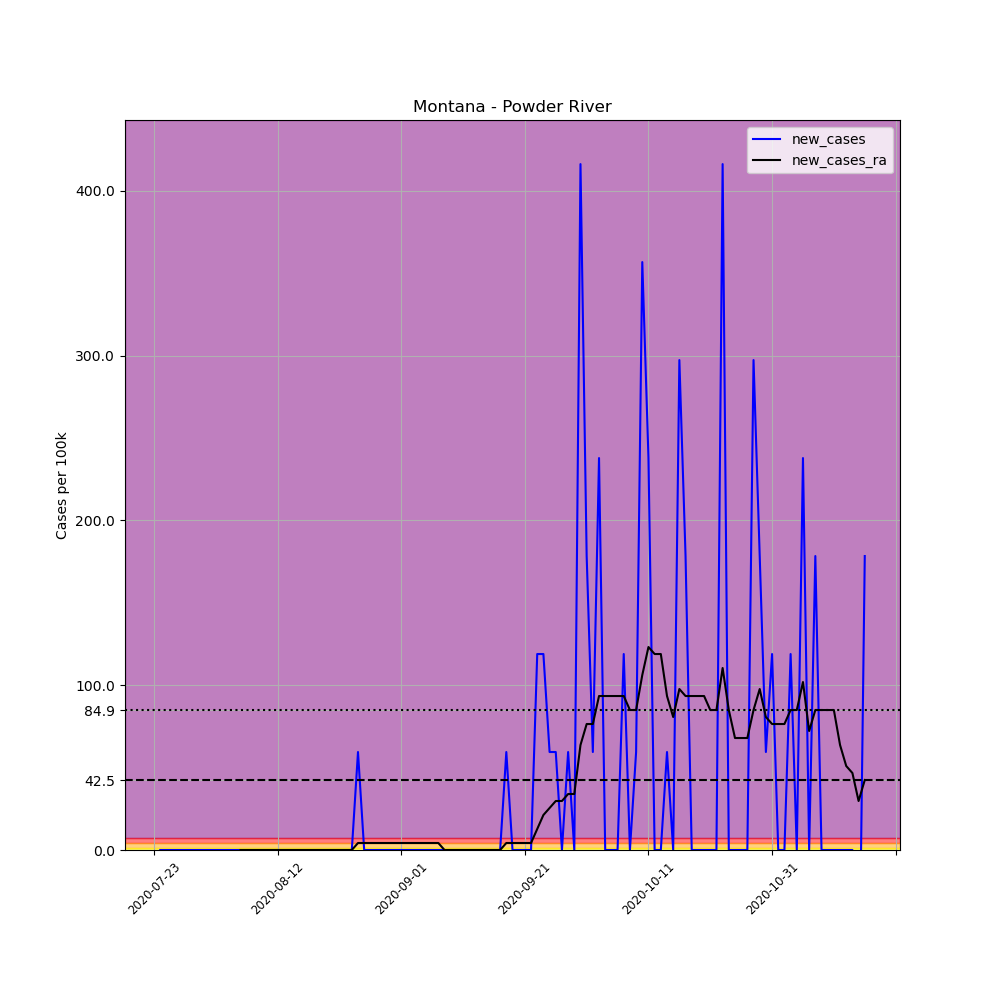

Source data for this figure (header and first rows):
, date, county, state, fips, cases, deaths, COUNTY, STNAME, CTYNAME, POPESTIMATE2019, per_100k, new_cases, new_cases_ra
709236, 2020-07-23, Powder River, Montana, 30075, 1, 0, 75, Montana, Powder River, 1682, 59.45, , 
709237, 2020-07-24, Powder River, Montana, 30075, 1, 0, 75, Montana, Powder River, 1682, 59.45, 0.0, 
709238, 2020-07-25, Powder River, Montana, 30075, 1, 0, 75, Montana, Powder River, 1682, 59.45, 0.0, 
709239, 2020-07-26, Powder River, Montana, 30075, 1, 0, 75, Montana, Powder River, 1682, 59.45, 0.0, 
709240, 2020-07-27, Powder River, Montana, 30075, 1, 0, 75, Montana, Powder River, 1682, 59.45, 0.0, 
709241, 2020-07-28, Powder River, Montana, 30075, 1, 0, 75, Montana, Powder River, 1682, 59.45, 0.0, 
709242, 2020-07-29, Powder River, Montana, 30075, 1, 0, 75, Montana, Powder River, 1682, 59.45, 0.0, 
709243, 2020-07-30, Powder River, Montana, 30075, 1, 0, 75, Montana, Powder River, 1682, 59.45, 0.0, 
709244, 2020-07-31, Powder River, Montana, 30075, 1, 0, 75, Montana, Powder River, 1682, 59.45, 0.0, 
709245, 2020-08-01, Powder River, Montana, 30075, 1, 0, 75, Montana, Powder River, 1682, 59.45, 0.0, 
709246, 2020-08-02, Powder River, Montana, 30075, 1, 0, 75, Montana, Powder River, 1682, 59.45, 0.0, 
709247, 2020-08-03, Powder River, Montana, 30075, 1, 0, 75, Montana, Powder River, 1682, 59.45, 0.0, 
709248, 2020-08-04, Powder River, Montana, 30075, 1, 0, 75, Montana, Powder River, 1682, 59.45, 0.0, 
709249, 2020-08-05, Powder River, Montana, 30075, 1, 0, 75, Montana, Powder River, 1682, 59.45, 0.0, 
709250, 2020-08-06, Powder River, Montana, 30075, 1, 0, 75, Montana, Powder River, 1682, 59.45, 0.0, 0.0
709251, 2020-08-07, Powder River, Montana, 30075, 1, 0, 75, Montana, Powder River, 1682, 59.45, 0.0, 0.0
709252, 2020-08-08, Powder River, Montana, 30075, 1, 0, 75, Montana, Powder River, 1682, 59.45, 0.0, 0.0
709253, 2020-08-09, Powder River, Montana, 30075, 1, 0, 75, Montana, Powder River, 1682, 59.45, 0.0, 0.0
709254, 2020-08-10, Powder River, Montana, 30075, 1, 0, 75, Montana, Powder River, 1682, 59.45, 0.0, 0.0
709255, 2020-08-11, Powder River, Montana, 30075, 1, 0, 75, Montana, Powder River, 1682, 59.45, 0.0, 0.0
709256, 2020-08-12, Powder River, Montana, 30075, 1, 0, 75, Montana, Powder River, 1682, 59.45, 0.0, 0.0
709257, 2020-08-13, Powder River, Montana, 30075, 1, 0, 75, Montana, Powder River, 1682, 59.45, 0.0, 0.0
709258, 2020-08-14, Powder River, Montana, 30075, 1, 0, 75, Montana, Powder River, 1682, 59.45, 0.0, 0.0
709259, 2020-08-15, Powder River, Montana, 30075, 1, 0, 75, Montana, Powder River, 1682, 59.45, 0.0, 0.0
709260, 2020-08-16, Powder River, Montana, 30075, 1, 0, 75, Montana, Powder River, 1682, 59.45, 0.0, 0.0
709261, 2020-08-17, Powder River, Montana, 30075, 1, 0, 75, Montana, Powder River, 1682, 59.45, 0.0, 0.0
709262, 2020-08-18, Powder River, Montana, 30075, 1, 0, 75, Montana, Powder River, 1682, 59.45, 0.0, 0.0
709263, 2020-08-19, Powder River, Montana, 30075, 1, 0, 75, Montana, Powder River, 1682, 59.45, 0.0, 0.0
709264, 2020-08-20, Powder River, Montana, 30075, 1, 0, 75, Montana, Powder River, 1682, 59.45, 0.0, 0.0
709265, 2020-08-21, Powder River, Montana, 30075, 1, 0, 75, Montana, Powder River, 1682, 59.45, 0.0, 0.0
709266, 2020-08-22, Powder River, Montana, 30075, 1, 0, 75, Montana, Powder River, 1682, 59.45, 0.0, 0.0
709267, 2020-08-23, Powder River, Montana, 30075, 1, 0, 75, Montana, Powder River, 1682, 59.45, 0.0, 0.0
709268, 2020-08-24, Powder River, Montana, 30075, 1, 0, 75, Montana, Powder River, 1682, 59.45, 0.0, 0.0
709269, 2020-08-25, Powder River, Montana, 30075, 2, 0, 75, Montana, Powder River, 1682, 118.9, 59.45, 4.247
709270, 2020-08-26, Powder River, Montana, 30075, 2, 0, 75, Montana, Powder River, 1682, 118.9, 0.0, 4.247
709271, 2020-08-27, Powder River, Montana, 30075, 2, 0, 75, Montana, Powder River, 1682, 118.9, 0.0, 4.247
709272, 2020-08-28, Powder River, Montana, 30075, 2, 0, 75, Montana, Powder River, 1682, 118.9, 0.0, 4.247
709273, 2020-08-29, Powder River, Montana, 30075, 2, 0, 75, Montana, Powder River, 1682, 118.9, 0.0, 4.247
709274, 2020-08-30, Powder River, Montana, 30075, 2, 0, 75, Montana, Powder River, 1682, 118.9, 0.0, 4.247
709275, 2020-08-31, Powder River, Montana, 30075, 2, 0, 75, Montana, Powder River, 1682, 118.9, 0.0, 4.247
709276, 2020-09-01, Powder River, Montana, 30075, 2, 0, 75, Montana, Powder River, 1682, 118.9, 0.0, 4.247
709277, 2020-09-02, Powder River, Montana, 30075, 2, 0, 75, Montana, Powder River, 1682, 118.9, 0.0, 4.247
709278, 2020-09-03, Powder River, Montana, 30075, 2, 0, 75, Montana, Powder River, 1682, 118.9, 0.0, 4.247
709279, 2020-09-04, Powder River, Montana, 30075, 2, 0, 75, Montana, Powder River, 1682, 118.9, 0.0, 4.247
709280, 2020-09-05, Powder River, Montana, 30075, 2, 0, 75, Montana, Powder River, 1682, 118.9, 0.0, 4.247
709281, 2020-09-06, Powder River, Montana, 30075, 2, 0, 75, Montana, Powder River, 1682, 118.9, 0.0, 4.247
709282, 2020-09-07, Powder River, Montana, 30075, 2, 0, 75, Montana, Powder River, 1682, 118.9, 0.0, 4.247
709283, 2020-09-08, Powder River, Montana, 30075, 2, 0, 75, Montana, Powder River, 1682, 118.9, 0.0, 0.0
709284, 2020-09-09, Powder River, Montana, 30075, 2, 0, 75, Montana, Powder River, 1682, 118.9, 0.0, 0.0
709285, 2020-09-10, Powder River, Montana, 30075, 2, 0, 75, Montana, Powder River, 1682, 118.9, 0.0, 0.0
709286, 2020-09-11, Powder River, Montana, 30075, 2, 0, 75, Montana, Powder River, 1682, 118.9, 0.0, 0.0
709287, 2020-09-12, Powder River, Montana, 30075, 2, 0, 75, Montana, Powder River, 1682, 118.9, 0.0, 0.0
709288, 2020-09-13, Powder River, Montana, 30075, 2, 0, 75, Montana, Powder River, 1682, 118.9, 0.0, 0.0
709289, 2020-09-14, Powder River, Montana, 30075, 2, 0, 75, Montana, Powder River, 1682, 118.9, 0.0, 0.0
709290, 2020-09-15, Powder River, Montana, 30075, 2, 0, 75, Montana, Powder River, 1682, 118.9, 0.0, 0.0
709291, 2020-09-16, Powder River, Montana, 30075, 2, 0, 75, Montana, Powder River, 1682, 118.9, 0.0, 0.0
709292, 2020-09-17, Powder River, Montana, 30075, 2, 0, 75, Montana, Powder River, 1682, 118.9, 0.0, 0.0
709293, 2020-09-18, Powder River, Montana, 30075, 3, 0, 75, Montana, Powder River, 1682, 178.4, 59.45, 4.247
709294, 2020-09-19, Powder River, Montana, 30075, 3, 0, 75, Montana, Powder River, 1682, 178.4, 0.0, 4.247
709295, 2020-09-20, Powder River, Montana, 30075, 3, 0, 75, Montana, Powder River, 1682, 178.4, 0.0, 4.247
... 56 more rows
